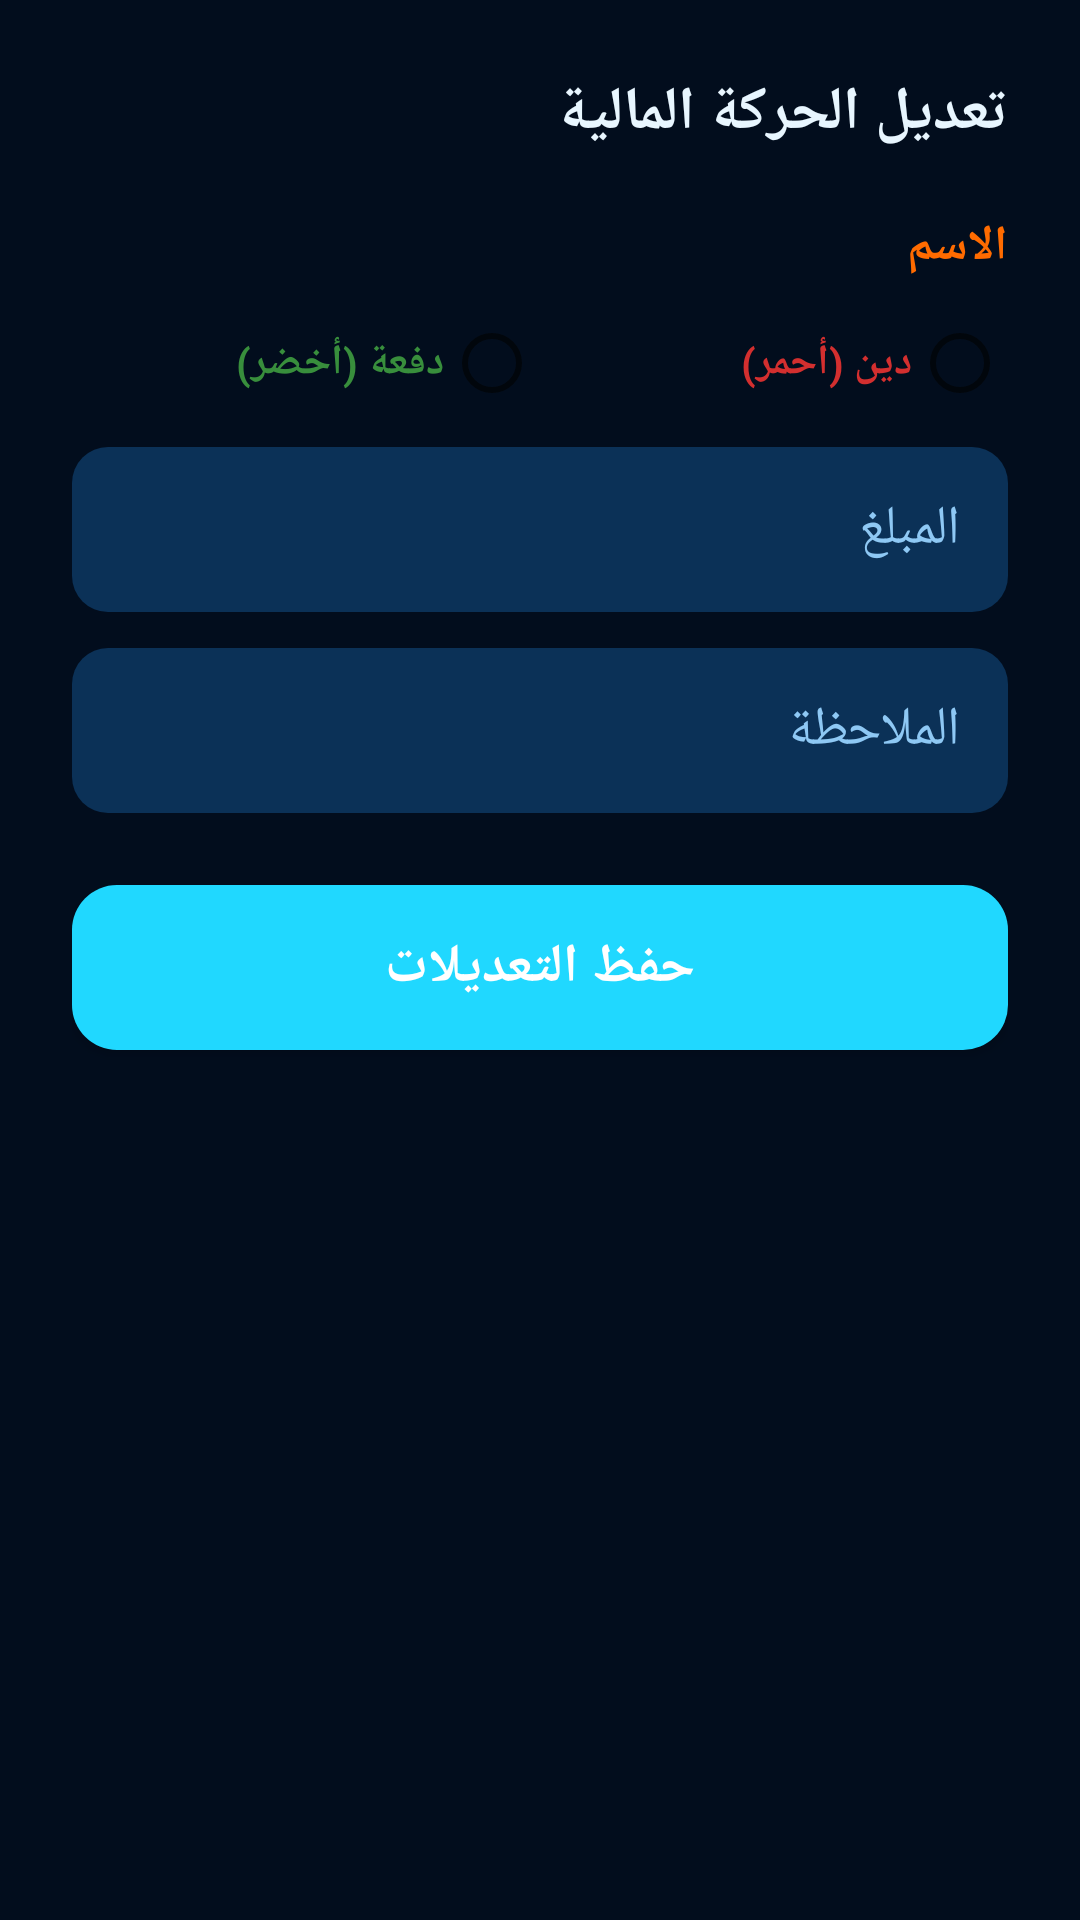

Produce the Android XML layout that renders to this screen, including the resource entries it uses.
<!-- AndroidManifest.xml: application theme Theme.TransferApp -->
<!-- res/layout/dialog_edit_transaction.xml -->
<?xml version="1.0" encoding="utf-8"?>
<LinearLayout xmlns:android="http://schemas.android.com/apk/res/android" android:layout_width="match_parent" android:layout_height="wrap_content" android:orientation="vertical" android:layoutDirection="rtl" android:padding="24dp" android:background="@color/colorBackground">
    <TextView android:layout_width="wrap_content" android:layout_height="wrap_content" android:text="تعديل الحركة المالية" android:textSize="20sp" android:textStyle="bold" android:textColor="@color/colorTextPrimary" android:layout_marginBottom="20dp"/>
    <TextView android:id="@+id/tv_edit_trans_name" android:layout_width="match_parent" android:layout_height="wrap_content" android:text="الاسم" android:textSize="16sp" android:textStyle="bold" android:textColor="#FF6B00" android:layout_marginBottom="12dp"/>
    <RadioGroup android:id="@+id/rg_edit_trans_type" android:layout_width="match_parent" android:layout_height="wrap_content" android:orientation="horizontal" android:layout_marginBottom="12dp">
        <RadioButton android:id="@+id/rb_edit_debt" android:layout_width="0dp" android:layout_weight="1" android:layout_height="wrap_content" android:text="دين (أحمر)" android:textColor="#D32F2F" android:textStyle="bold"/>
        <RadioButton android:id="@+id/rb_edit_payment" android:layout_width="0dp" android:layout_weight="1" android:layout_height="wrap_content" android:text="دفعة (أخضر)" android:textColor="#388E3C" android:textStyle="bold"/>
    </RadioGroup>
    <EditText android:id="@+id/input_edit_trans_amount" android:layout_width="match_parent" android:layout_height="55dp" android:background="@drawable/bg_input_gray" android:inputType="number" android:hint="المبلغ" android:paddingStart="16dp" android:paddingEnd="16dp" android:textColor="@color/colorTextPrimary" android:textColorHint="@color/colorHint" android:layout_marginBottom="12dp"/>
    <EditText android:id="@+id/input_edit_trans_note" android:layout_width="match_parent" android:layout_height="55dp" android:background="@drawable/bg_input_gray" android:hint="الملاحظة" android:paddingStart="16dp" android:paddingEnd="16dp" android:textColor="@color/colorTextPrimary" android:textColorHint="@color/colorHint" android:layout_marginBottom="24dp"/>
    <androidx.appcompat.widget.AppCompatButton android:id="@+id/btn_save_edit_trans" android:layout_width="match_parent" android:layout_height="55dp" android:text="حفظ التعديلات" android:textSize="18sp" android:textStyle="bold" android:background="@drawable/bg_rounded_orange" android:textColor="@color/colorTextOnPrimary" />
</LinearLayout>
<!-- resources referenced by this layout -->
<resources>
  <color name="colorBackground">#020D1D</color>
  <color name="colorHint">#8EC8F4</color>
  <color name="colorTextOnPrimary">#FFFFFF</color>
  <color name="colorTextPrimary">#E8F6FF</color>
  <!-- drawable bg_input_gray (drawable) -->
  ﻿<?xml version="1.0" encoding="utf-8"?><shape xmlns:android="http://schemas.android.com/apk/res/android" android:shape="rectangle"><solid android:color="@color/colorInput" /><corners android:radius="12dp" /></shape>
  <!-- drawable bg_rounded_orange (drawable) -->
  ﻿<?xml version="1.0" encoding="utf-8"?><shape xmlns:android="http://schemas.android.com/apk/res/android" android:shape="rectangle"><solid android:color="@color/colorPrimary" /><corners android:radius="15dp" /></shape>
  <style name="Theme.TransferApp" parent="Theme.AppCompat.DayNight.NoActionBar">
          <item name="colorPrimary">@color/colorPrimary</item>
          <item name="colorPrimaryDark">@color/colorPrimaryDark</item>
          <item name="colorAccent">@color/cyan</item>
          <item name="colorControlActivated">@color/cyan</item>
          <item name="android:statusBarColor">@color/background</item>
          <item name="android:navigationBarColor">@color/background</item>
          <item name="android:windowLightStatusBar">false</item>
          <item name="android:windowLightNavigationBar">false</item>
          <item name="android:windowBackground">@drawable/bg_screen</item>
          <item name="alertDialogTheme">@style/Theme.TransferApp.Dialog</item>
          <item name="android:alertDialogTheme">@style/Theme.TransferApp.Dialog</item>
      </style>
  <color name="colorInput">#0B3157</color>
  <color name="colorPrimary">#20D8FF</color>
  <color name="colorPrimaryDark">#128BFF</color>
  <color name="cyan">#20D8FF</color>
  <color name="background">#020D1D</color>
  <!-- drawable bg_screen (drawable) -->
  <?xml version="1.0" encoding="utf-8"?>
  <shape xmlns:android="http://schemas.android.com/apk/res/android"
      android:shape="rectangle">
      <gradient
          android:angle="135"
          android:startColor="#03172E"
          android:centerColor="#020D1D"
          android:endColor="#001322" />
  </shape>
  <style name="Theme.TransferApp.Dialog" parent="Theme.AppCompat.Dialog.Alert">
          <item name="android:windowBackground">@drawable/bg_panel</item>
          <item name="colorAccent">@color/cyan</item>
          <item name="android:textColorPrimary">@color/text_primary</item>
          <item name="android:textColorSecondary">@color/text_secondary</item>
          <item name="android:textColor">@color/text_primary</item>
          <item name="buttonBarPositiveButtonStyle">@style/DialogBarButton</item>
          <item name="buttonBarNegativeButtonStyle">@style/DialogBarButton</item>
          <item name="buttonBarNeutralButtonStyle">@style/DialogBarButton</item>
      </style>
  <!-- drawable bg_panel (drawable) -->
  <?xml version="1.0" encoding="utf-8"?>
  <shape xmlns:android="http://schemas.android.com/apk/res/android"
      android:shape="rectangle">
      <corners android:radius="20dp" />
      <gradient
          android:angle="135"
          android:startColor="#B20A2948"
          android:endColor="#A2041930" />
      <stroke
          android:width="1dp"
          android:color="#3E91D8" />
  </shape>
  <color name="text_primary">#E8F6FF</color>
  <color name="text_secondary">#8EC8F4</color>
  <style name="DialogBarButton" parent="Widget.AppCompat.Button.Borderless">
          <item name="android:textColor">@color/cyan</item>
          <item name="android:textAllCaps">false</item>
          <item name="android:textSize">16sp</item>
          <item name="android:textStyle">bold</item>
      </style>
</resources>
